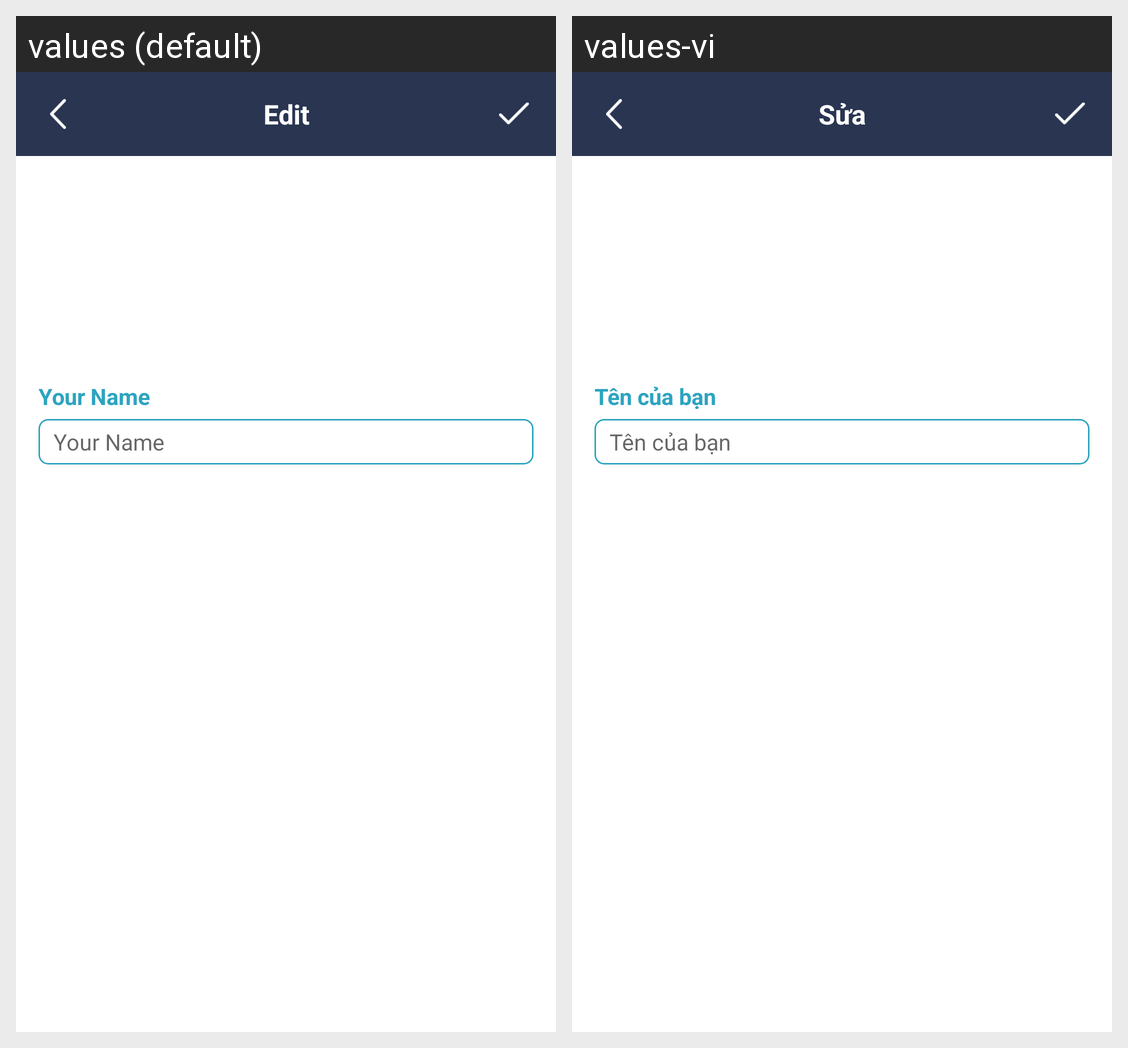

This grid shows one Android layout under two languages. Give, for every string resource on the screen, its name, the default text and each shown locale's text.
Android screen res/layout/activity_customer_profile_edit.xml rendered under 2 locales, left to right: values (default), values-vi. Device: Nexus 5 (rendered at 1080×1920; each locale shown at half size, 540×960, under a caption strip naming it); theme AppTheme.Launcher.
Strings drawn on this screen, with the default value and each locale's value (text and hints the layout hard-codes, and strings that could not be matched under every locale, appear in the picture but are not listed):

edit
  values: Edit
  values-vi: Sửa

your_name
  values: Your Name
  values-vi: Tên của bạn
